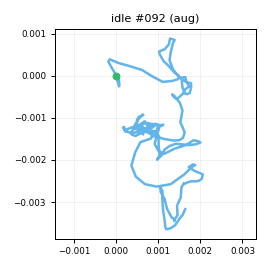

Source data for this figure (header and first rows):
t_s, ax, ay, az, gx, gy, gz, seq
0.00000, -0.9258, 0.01395, -0.08328, 1.461, 1.27, 0.3792, 0
0.01100, -0.9463, -0.00640, -0.08536, 0.443, 1.612, -0.3376, 1
0.02000, -0.9398, 0.01733, -0.1095, 0.1641, 0.5733, -0.44, 2
0.03000, -0.9397, 0.00305, -0.08884, 0.04307, -0.4894, -1.358, 3
0.04000, -0.9276, -0.01691, -0.09556, -0.1216, -1.33, -1.195, 4
0.05000, -0.9185, -0.03770, -0.1002, -0.6588, -0.7571, -1.418, 5
0.06000, -0.9178, -0.03117, -0.1058, -0.8738, -1.472, -0.2712, 6
0.07000, -0.8999, -0.03010, -0.08869, -0.6782, -1.237, 0.251, 7
0.08000, -0.9094, -0.03310, -0.08712, 0.305, -0.4983, 0.2815, 8
0.09000, -0.9153, -0.01965, -0.08925, 1.787, 0.77, 0.8372, 9
0.1, -0.9182, -0.01444, -0.101, 2.363, 0.6507, 0.4409, 10
0.11, -0.929, -0.00025, -0.09742, 2.727, 0.8534, -0.1878, 11
0.12, -0.9405, -0.00171, -0.1112, 2.132, 1.332, -0.2593, 12
0.13, -0.9525, -0.00175, -0.1041, 2.33, 1.225, 0.3856, 13
0.141, -0.9218, 0.01044, -0.1065, 1.913, -0.2126, 1.002, 14
0.15, -0.9297, 0.02658, -0.1096, 1.303, -0.4091, 0.9567, 15
0.16, -0.9328, 0.00900, -0.1001, 0.1582, -0.6577, 0.5447, 16
0.17, -0.9309, 0.00031, -0.1008, -0.9901, -0.8104, 0.2954, 17
0.18, -0.9393, -0.00558, -0.09490, -1.424, -1.568, -0.09778, 18
0.19, -0.9197, -0.03388, -0.07801, -0.8751, -0.8147, 0.4403, 19
0.2, -0.9321, -0.01177, -0.08973, -0.83, -1.467, 0.4972, 20
0.21, -0.9359, 0.00135, -0.08446, -0.09350, -0.5897, -0.653, 21
0.22, -0.9168, -0.00635, -0.09428, 1.166, -0.4905, -0.271, 22
0.23, -0.9122, -0.00992, -0.08159, 0.8942, -1.017, -0.6662, 23
0.24, -0.9196, -0.01930, -0.07433, 0.2549, -1.254, -0.7178, 24
0.25, -0.916, -0.02597, -0.08392, 1, 0.3109, 0.1666, 25
0.26, -0.9125, -0.03289, -0.08225, -0.3494, 0.5618, 2.312, 26
0.271, -0.9267, -0.02274, -0.1064, -0.4583, 1.831, 2.506, 27
0.28, -0.9277, -0.00694, -0.09939, -0.2773, 1.958, 2.797, 28
0.29, -0.9169, -0.00401, -0.09403, 0.7525, 2.009, 2.116, 29
0.3, -0.9231, 0.00170, -0.1013, 0.9307, 1.12, 0.9131, 30
0.311, -0.9212, 0.00868, -0.1124, 0.9891, 0.9539, -0.5158, 31
0.32, -0.9216, 0.00463, -0.1011, 1.038, 0.5672, -1.633, 32
0.33, -0.9235, -0.00685, -0.09972, 0.8839, 0.2084, -0.6237, 33
0.34, -0.9232, 0.00483, -0.1052, 0.03044, 0.7998, 0.1946, 34
0.35, -0.9353, -0.01310, -0.08858, -0.3179, 1.29, 0.9121, 35
0.36, -0.9348, -0.01136, -0.1018, -0.5482, 0.251, 1.297, 36
0.37, -0.9171, -0.00549, -0.09778, -0.5493, -0.191, 0.995, 37
0.38, -0.9316, -0.00494, -0.09883, -0.4282, -1.188, -0.5488, 38
0.39, -0.9246, -0.02258, -0.09827, -0.1637, -1.216, -1.645, 39
0.4, -0.9037, -0.04040, -0.08649, 0.06189, -0.9733, -1.697, 40
0.41, -0.9066, -0.00941, -0.08871, 0.6862, -0.06422, 0.1477, 41
0.42, -0.9017, -0.02035, -0.07659, 0.2103, 0.8522, 0.4454, 42
0.43, -0.9245, -0.00209, -0.09874, 0.5819, 1.142, 2.037, 43
0.441, -0.9368, -0.00553, -0.1074, -0.7846, 0.605, 1.72, 44
0.45, -0.9247, 0.00932, -0.115, -0.3564, 0.8412, 1.988, 45
0.46, -0.9408, -0.00923, -0.1006, -1.025, 0.9505, 0.1712, 46
0.47, -0.9249, -0.02836, -0.1162, -0.2463, 0.1258, -0.3986, 47
0.481, -0.9202, -0.02464, -0.1004, -0.3612, 0.01768, -0.2316, 48
0.49, -0.9249, -0.01405, -0.107, -0.6467, -0.5812, -0.862, 49
0.5, -0.9118, -0.02341, -0.09511, -0.1444, -0.3243, -0.7799, 50
0.51, -0.9062, -0.01156, -0.08142, 0.494, 0.4129, -0.9579, 51
0.52, -0.9173, -0.01774, -0.09245, 1.116, 1.389, 0.07039, 52
0.53, -0.9259, -0.03086, -0.1125, 0.569, 1.618, 0.4993, 53
0.54, -0.9502, -0.00746, -0.1185, -0.4421, 2.52, 1.314, 54
0.55, -0.9218, 0.00180, -0.1154, 0.9234, 2.212, 1.343, 55
0.56, -0.9401, 0.02106, -0.1082, -0.3753, 1.158, 1.629, 56
0.57, -0.946, 0.02005, -0.1032, -0.7437, 0.4759, 0.45, 57
0.58, -0.9401, -0.00705, -0.09950, -1.224, 0.1028, 0.00112, 58
0.59, -0.9308, -0.01805, -0.09218, -2.36, -0.4045, 0.2625, 59
... 138 more rows
